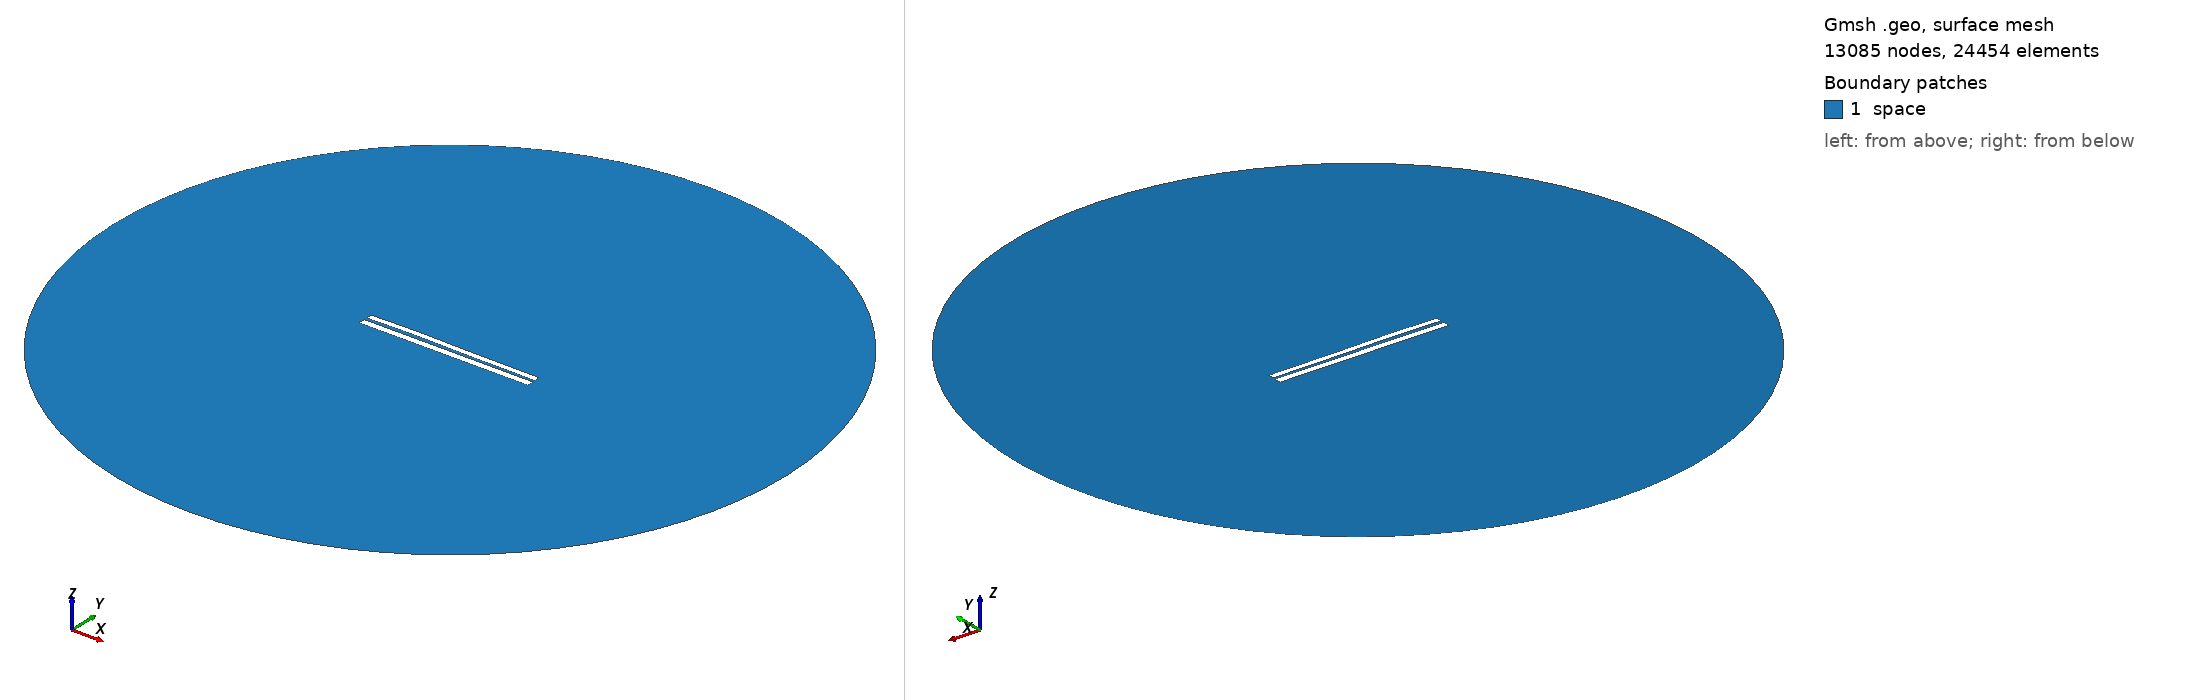

Gmsh geometry script, surface-meshed: 13085 nodes, 24454 surface elements. Boundary patches (legend numbers): 1 space. Left view from above one corner, right view from below the opposite corner. Legend entries are the model's physical surfaces. The drawing asked Gmsh for element sizes between 1% and 20% of the model's largest extent; the script's own settings can give other sizes.

=== 6374.geo (drawn) ===
//---------------------------------------
// Geometry kernel
//---------------------------------------

SetFactory("OpenCASCADE");



//---------------------------------------
// Parameters of the geometry
//---------------------------------------

// Overetch of the upper plate
overetch = 0.25;

// Distance between the plates
distance = 1.5;

// Discretization over the x axis (for the deformation)
nx = 50; 

// Length of the plate
L = 100 - overetch; 

// Number of modes
n = 4; 

// 1st mode coefficient
coeff(1) = -0.15;
beta(1) = 0.596864 * 3.1415926535 / L;

// 2nd mode coefficient
coeff(2) = 0.15;
beta(2) = 1.49418 * 3.1415926535 / L;

// 3rd mode coefficient
coeff(3) = 0.15;
beta(3) = 2.50025 * 3.1415926535 / L;

// 4th mode coefficient
coeff(4) = 0.07499999999999998;
beta(4) = 3.49999 * 3.1415926535 / L;



//---------------------------------------
// Upper plate (deformed rectangle)
//---------------------------------------

// Coordiantes of the upper plate
xmin = -50;
xmax = 50 - overetch;

// Height of the upper plate
yheight = 4 - 2 * overetch;

// Indexes of the points
UpperID[] = {};
LowerID[] = {};
LeftID[] = {};
RightID[] = {};

// Point index
p = 1;

// Horizontal edges
For i In {1:nx}
    x = xmin + (i-1)*(xmax - xmin)/(nx-1);

    y_bottom = distance / 2 + overetch;
    For j In {1:n}
        C = (Cosh(beta(j)*L) + Cos(beta(j)*L)) / (Sinh(beta(j)*L) + Sin(beta(j)*L));
        y_bottom  = y_bottom + coeff(j) * (Cosh(beta(j)*(x+50)) - Cos(beta(j)*(x+50)) - C * (Sinh(beta(j)*(x+50)) - Sin(beta(j)*(x+50))));
    EndFor

    y_top = y_bottom + yheight;

    Point(p) = {x, y_top, 0, 1.0};
    UpperID[i] = p;
    p = p + 1;

    Point(p) = {x, y_bottom, 0, 1.0};
    LowerID[i] = p;
    p = p + 1;
EndFor

// Create point lists
UpperPts[] = {}; LowerPts[] = {};
For i In {1:nx}
  UpperPts[] += {UpperID[i]};
  LowerPts[] += {LowerID[i]};
EndFor

// Build splines
Spline(1) = {UpperPts[]};
Spline(2) = {LowerPts[]};
Line(3) = {LowerPts[nx-1], UpperPts[nx-1]};
Line(4) = {LowerPts[0], UpperPts[0]};

// Build the plane surface
Curve Loop(1) = {2, 3, -1, -4};
Plane Surface(1) = {1};



//---------------------------------------
// Lower plate (rectangle)
//---------------------------------------

// Vertices
Point(1001) = {-50, -1, 0, 1.0};
Point(1002) = { 50, -1, 0, 1.0};
Point(1003) = { 50,  -5, 0, 1.0};
Point(1004) = {-50,  -5, 0, 1.0};

// Edges
Line(5) = {1001, 1002};
Line(6) = {1002, 1003};
Line(7) = {1003, 1004};
Line(8) = {1004, 1001};

// Plane surface
Line Loop(2) = {5, 6, 7, 8};
Plane Surface(2) = {2}; 



//---------------------------------------
// Outer (fictious) boundary
//---------------------------------------

// Points
Point(1005) = {0, 0, 0};       // Center
Point(1006) = {200, 0, 0};     // Start point
Point(1007) = {0, 200, 0};     // 90 degrees
Point(1008) = {-200, 0, 0};    // 180 degrees
Point(1009) = {0, -200, 0};    // 270 degrees

// Circle arcs (each needs start, center, end)
Circle(9) = {1006, 1005, 1007};
Circle(10) = {1007, 1005, 1008};
Circle(11) = {1008, 1005, 1009};
Circle(12) = {1009, 1005, 1006};

// Plane surface for the entire domain
Curve Loop(3) = {9, 10, 11, 12};
Surface(3) = {3};

// Subtract the plates from the whole domain to obtain the actual domain where we want to solve the equations
BooleanDifference{ Surface{3}; Delete; }{ Surface{1}; Surface{2}; Delete; }




//---------------------------------------
// Transfinite Lines/Curves
//---------------------------------------

// Set the number of points on the boundaries
r = 7;

// Plates
Transfinite Curve {1, 2} = 50*r Using Progression 1;
Transfinite Curve {3, 4} = 2*r Using Progression 1;
Transfinite Line {5, 7} = 50*r Using Progression 1;
Transfinite Line {6, 8} = 2*r Using Progression 1;

// Outer boundary
Transfinite Line {9, 10, 11, 12} = 20 Using Progression 1;



//---------------------------------------
// Physical groups
//---------------------------------------                

// Physical curves (boundaries)
Physical Line("force_segment", 10) = {2};
Physical Line("upper_plate", 11) = {1, 3, 4};
Physical Line("lower_plate", 12) = {5, 6, 7, 8};
Physical Line("boundary", 20) = {9, 10, 11, 12};

// Physical Surfaces
Physical Surface("space", 30) = {3};



//---------------------------------------
// 6. Generate the Mesh
//---------------------------------------

// 2D mesh generation
Mesh 2;
